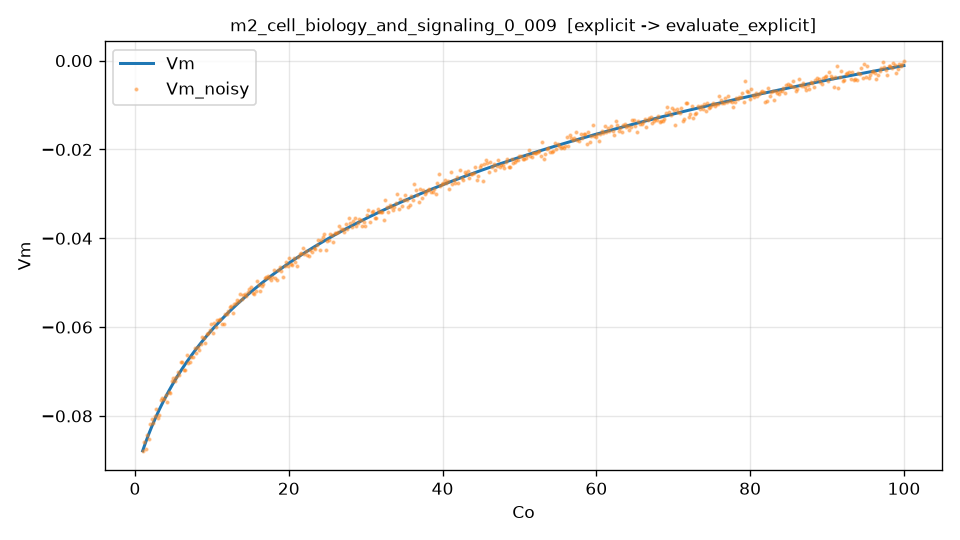

The table this chart was drawn from, first rows:
Co, Vm, Vm_noisy
1.000000000000000000e+00, -8.785079927476424633e-02, -8.784435760528269688e-02
1.198396793587174436e+00, -8.685862814520906028e-02, -8.587138488823406468e-02
1.396793587174348650e+00, -8.590065976848428042e-02, -8.750888426196971881e-02
1.595190380761523086e+00, -8.497457369281698203e-02, -8.426812689495603859e-02
1.793587174348697300e+00, -8.407827804119429038e-02, -8.512186253530608371e-02
1.991983967935871735e+00, -8.320988044172364373e-02, -8.184945670512867866e-02
2.190380761523046171e+00, -8.236766343721524386e-02, -8.079090973156298483e-02
2.388777555110220163e+00, -8.155006357046486187e-02, -8.162362984699764179e-02
2.587174348697394599e+00, -8.075565350501222317e-02, -7.994625384049089400e-02
2.785571142284569035e+00, -7.998312666758553013e-02, -7.849454094123491099e-02
2.983967935871743471e+00, -7.923128399712513203e-02, -8.053417122689236762e-02
3.182364729458917907e+00, -7.849902246287625285e-02, -7.977145114238258505e-02
3.380761523046092343e+00, -7.778532507549071329e-02, -7.637228477403662508e-02
3.579158316633266779e+00, -7.708925216406481429e-02, -7.590124677851566026e-02
3.777555110220440771e+00, -7.640993373133798949e-02, -7.609039901811340267e-02
3.975951903807615206e+00, -7.574656273098923087e-02, -7.530459958973366452e-02
4.174348697394789198e+00, -7.509838913670353888e-02, -7.694988668074140281e-02
4.372745490981964522e+00, -7.446471469367729745e-02, -7.452207848380265620e-02
4.571142284569138070e+00, -7.384488826044934007e-02, -7.489905018787827717e-02
4.769539078156312506e+00, -7.323830166313065326e-02, -7.212860034209675475e-02
4.967935871743486942e+00, -7.264438599585003320e-02, -7.154576722265472422e-02
5.166332665330661378e+00, -7.206260831099507713e-02, -7.219583119452845088e-02
5.364729458917835814e+00, -7.149246865098071724e-02, -7.122726819826234734e-02
5.563126252505010250e+00, -7.093349738010830408e-02, -7.004877528258049435e-02
5.761523046092184686e+00, -7.038525278082921610e-02, -7.074172365551316399e-02
5.959919839679359121e+00, -6.984731888358025609e-02, -6.790443873605861436e-02
6.158316633266533557e+00, -6.931930350347445535e-02, -6.795153227296329979e-02
6.356713426853707105e+00, -6.880083646062809533e-02, -6.968349179734723009e-02
6.555110220440881541e+00, -6.829156796389103390e-02, -6.966306041884086364e-02
6.753507014028055977e+00, -6.779116714030040958e-02, -6.630824728997339323e-02
6.951903807615230413e+00, -6.729932069477020939e-02, -6.811974684345463438e-02
7.150300601202404849e+00, -6.681573168641698202e-02, -6.774701257886073247e-02
7.348697394789579285e+00, -6.634011840954931460e-02, -6.675358358255774338e-02
7.547094188376753721e+00, -6.587221336875903610e-02, -6.664739093576978191e-02
7.745490981963928157e+00, -6.541176233877542268e-02, -6.466564377478502268e-02
7.943887775551102592e+00, -6.495852350080609516e-02, -6.578052226760211507e-02
8.142284569138276140e+00, -6.451226664801766597e-02, -6.454928041249058390e-02
8.340681362725451464e+00, -6.407277245361805984e-02, -6.515004896070025753e-02
8.539078156312625012e+00, -6.363983179571354454e-02, -6.379575212144615592e-02
8.737474949899798560e+00, -6.321324513373624554e-02, -6.219646775987792975e-02
8.935871743486973884e+00, -6.279282193178606364e-02, -6.253519027829058941e-02
9.134268537074149208e+00, -6.237838012471429855e-02, -6.363862952157554875e-02
9.332665330661322756e+00, -6.196974562320276686e-02, -6.159605172943476842e-02
9.531062124248496303e+00, -6.156675185446982418e-02, -6.123715459688870710e-02
9.729458917835671627e+00, -6.116923933556943360e-02, -6.068718601158029635e-02
9.927855711422845175e+00, -6.077705527654652523e-02, -5.931837147532757759e-02
1.012625250501002050e+01, -6.039005321097642293e-02, -6.135768218666362572e-02
1.032464929859719405e+01, -6.000809265165148870e-02, -5.901286787290263569e-02
1.052304609218436937e+01, -5.963103876938877224e-02, -5.986887454584279011e-02
1.072144288577154292e+01, -5.925876209311993492e-02, -5.845749736125073481e-02
1.091983967935871824e+01, -5.889113822959360367e-02, -5.837008623496647841e-02
1.111823647294589179e+01, -5.852804760117081423e-02, -5.820697538428968448e-02
1.131663326653306711e+01, -5.816937520032985226e-02, -5.923684602852929970e-02
1.151503006012024066e+01, -5.781501035961902901e-02, -5.937245350128930732e-02
1.171342685370741421e+01, -5.746484653590491765e-02, -5.705419073102385719e-02
1.191182364729458953e+01, -5.711878110786363510e-02, -5.702517074219855958e-02
1.211022044088176308e+01, -5.677671518575110043e-02, -5.631433985588473606e-02
1.230861723446893841e+01, -5.643855343256982265e-02, -5.550359895549659972e-02
1.250701402805611195e+01, -5.610420389582244233e-02, -5.525024126767590776e-02
1.270541082164328728e+01, -5.577357784910881577e-02, -5.690291952364959216e-02
... 440 more rows
